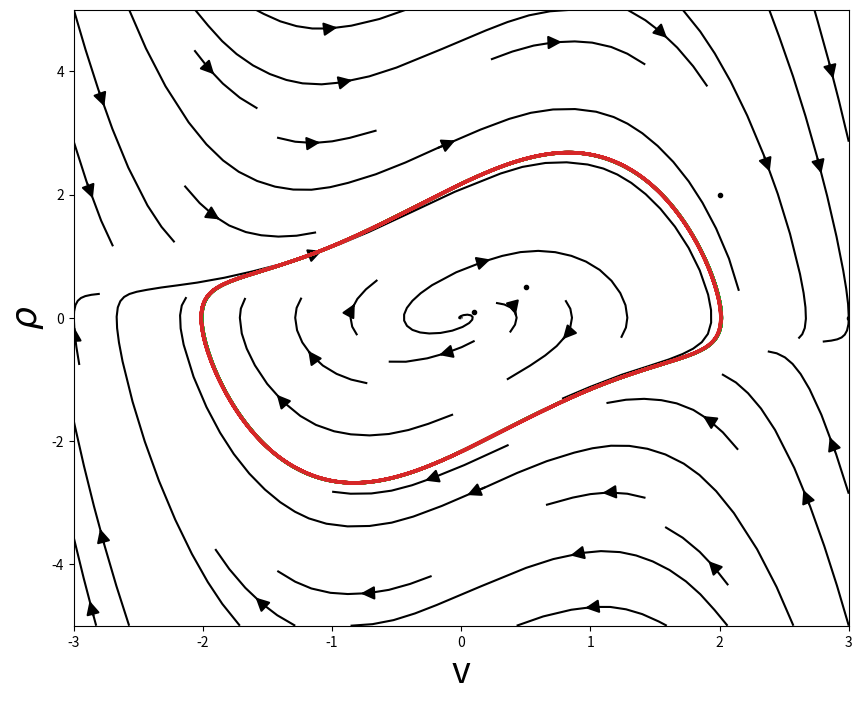

Source code (Python):
import numpy as np
from scipy.integrate import solve_ivp
import matplotlib.pyplot as plt

# 范德波尔方程参数
mu = 1.0

def vanderpol(t, y):
    y1, y2 = y
    return [y2, -y1 + mu * (1 - y1**2) * y2]

# 时间设置
t_max = 100
t_eval = np.linspace(0, t_max, 5000)

# 初始条件（不同的起始点）
initial_conditions = [
    (0.5, 0.5),
    (2.0, 2.0),
    (3.0, 0.0),
    (0.1, 0.1)
]

# 创建图形
plt.figure(figsize=(10, 8))

# 生成网格以绘制向量场
x = np.linspace(-3, 3, 10)
y = np.linspace(-5, 5, 10)
X, Y = np.meshgrid(x, y)

# 计算向量场的导数
dX = Y
dY = -X + mu * (1 - X**2) * Y

# 绘制向量场（灰色箭头）
plt.streamplot(X, Y, dX, dY, color='black', density=0.5, linewidth=1.5, arrowsize=2)

# 绘制每个初始条件的轨迹
for y0 in initial_conditions:
    sol = solve_ivp(vanderpol, (0, t_max), y0, t_eval=t_eval, method='RK45')
    # 提取后1/4时间的数据（稳态部分）
    start_idx = int(0.75 * len(sol.t))
    plt.plot(sol.y[0][start_idx:], sol.y[1][start_idx:], linewidth=2.5)
    # 标记初始点
    plt.plot(y0[0], y0[1], 'ko', markersize=3)

# 图形装饰
# plt.title(f'Van der Pol Oscillator Limit Cycle (μ={mu})')
plt.xlabel(r"v",fontsize=26)
plt.ylabel(r"$ \rho $",fontsize=26)
plt.xlim([-3, 3])
plt.ylim([-5, 5])
# plt.grid(True)
plt.show()


